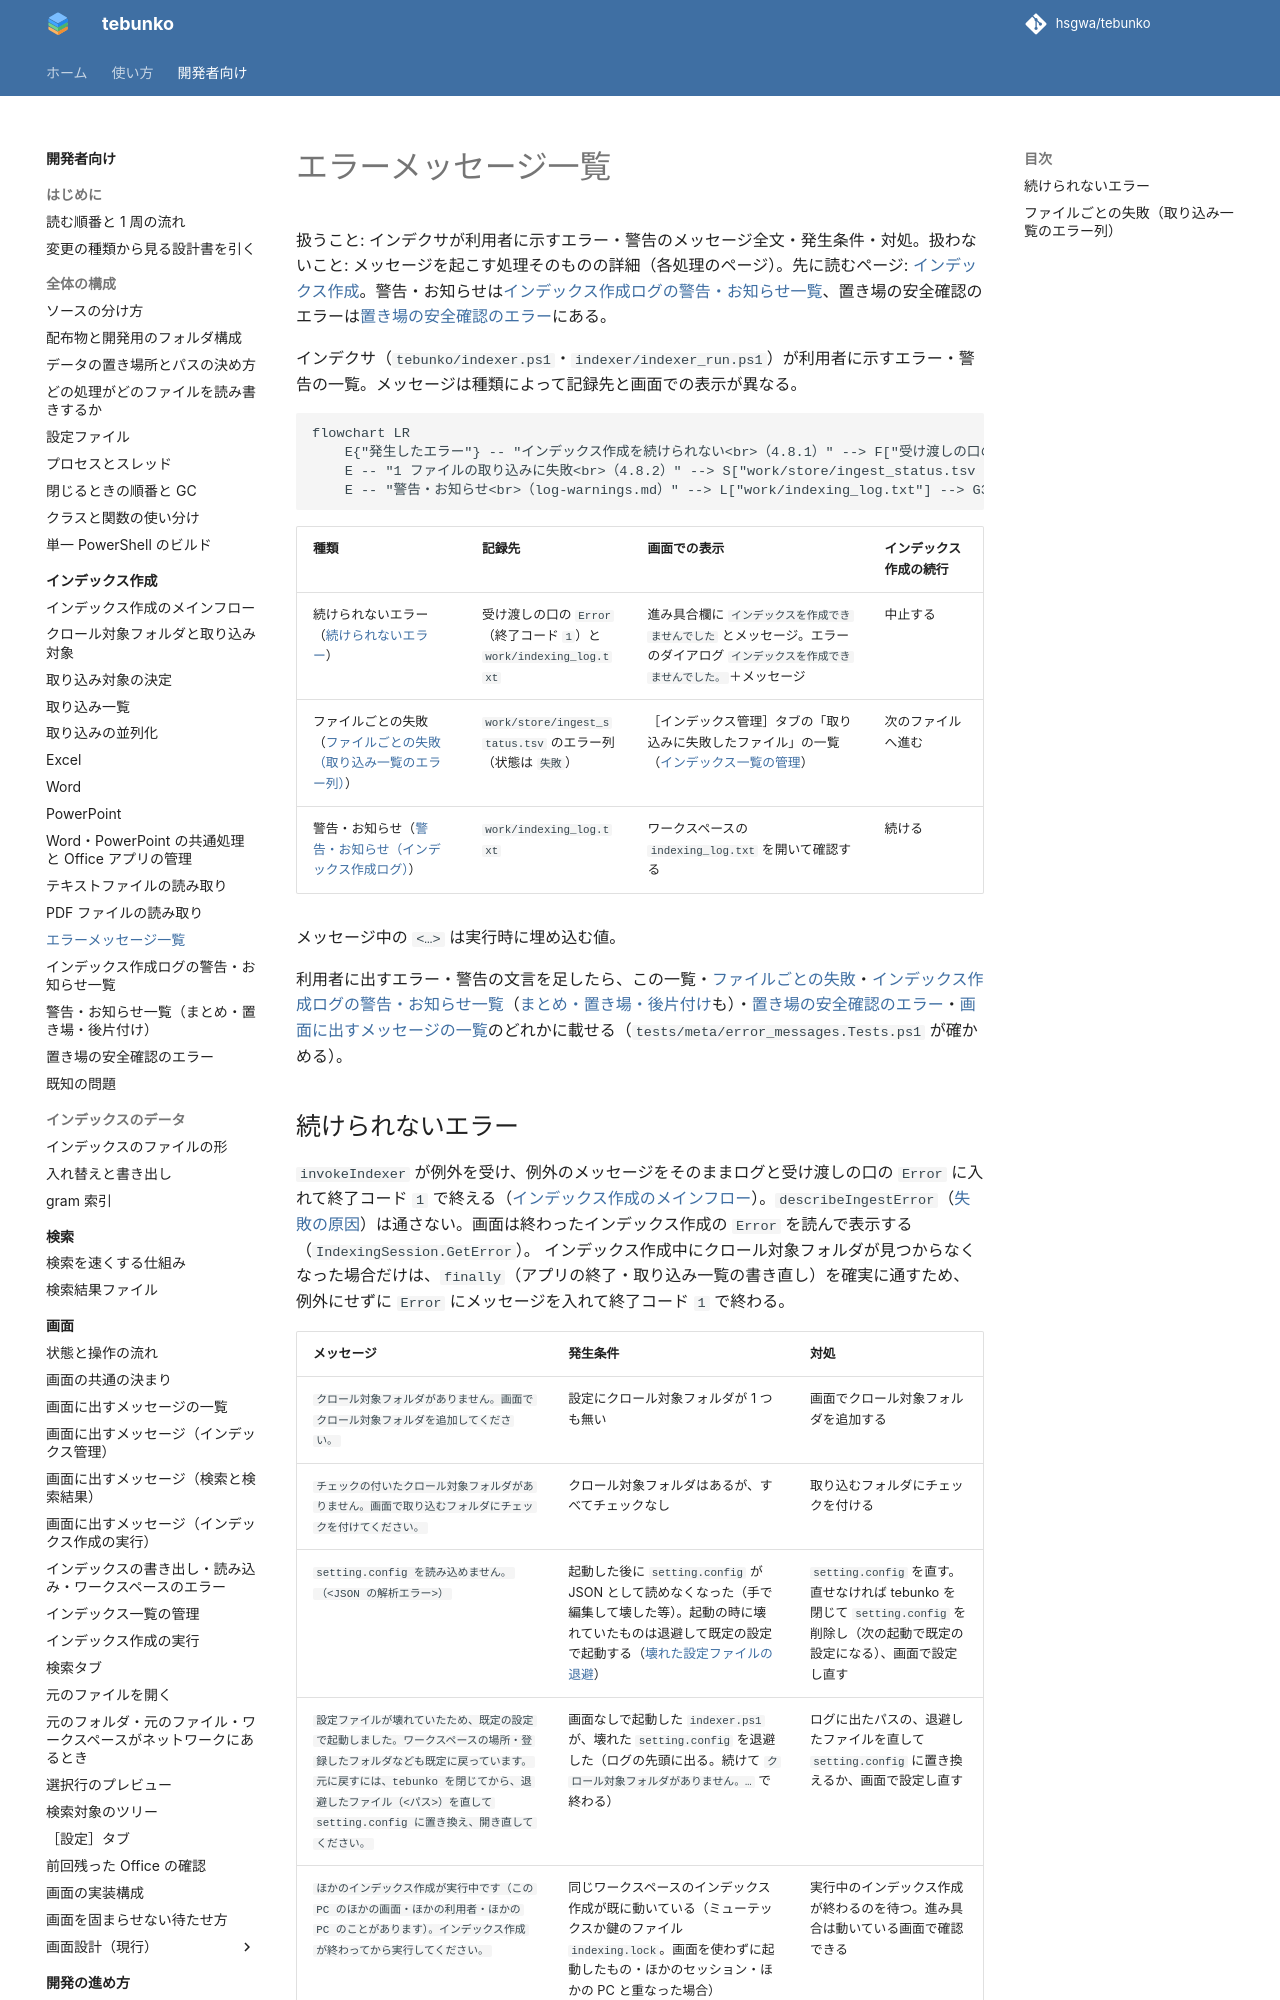

repository: hsgwa/tebunko · page: design/indexing/errors/index.html · generator: mkdocs

# エラーメッセージ一覧

扱うこと: インデクサが利用者に示すエラー・警告のメッセージ全文・発生条件・対処。扱わないこと: メッセージを起こす処理そのものの詳細（各処理のページ）。先に読むページ: [インデックス作成](index.md)。警告・お知らせは[インデックス作成ログの警告・お知らせ一覧](log-warnings.md)、置き場の安全確認のエラーは[置き場の安全確認のエラー](errors-store.md)にある。

インデクサ（`tebunko/indexer.ps1`・`indexer/indexer_run.ps1`）が利用者に示すエラー・警告の一覧。メッセージは種類によって記録先と画面での表示が異なる。

```mermaid
flowchart LR
    E{"発生したエラー"} -- "インデックス作成を続けられない<br>（4.8.1）" --> F["受け渡しの口の Error<br>終了コード 1"] --> G1["画面: 進み具合欄とエラーのダイアログ"]
    E -- "1 ファイルの取り込みに失敗<br>（4.8.2）" --> S["work/store/ingest_status.tsv のエラー列<br>状態は『失敗』"] --> G2["画面: 「取り込みに失敗したファイル」の一覧"]
    E -- "警告・お知らせ<br>（log-warnings.md）" --> L["work/indexing_log.txt"] --> G3["利用者がログのファイルを開く"]
```

| 種類 | 記録先 | 画面での表示 | インデックス作成の続行 |
|---|---|---|---|
| 続けられないエラー（[続けられないエラー](#続けられないエラー)） | 受け渡しの口の `Error`（終了コード `1`）と `work/indexing_log.txt` | 進み具合欄に `インデックスを作成できませんでした` とメッセージ。エラーのダイアログ `インデックスを作成できませんでした。`＋メッセージ | 中止する |
| ファイルごとの失敗（[ファイルごとの失敗（取り込み一覧のエラー列）](errors-ingest.md#ファイルごとの失敗取り込み一覧のエラー列)） | `work/store/ingest_status.tsv` のエラー列（状態は `失敗`） | ［インデックス管理］タブの「取り込みに失敗したファイル」の一覧（[インデックス一覧の管理](../gui/index-tab.md)） | 次のファイルへ進む |
| 警告・お知らせ（[警告・お知らせ（インデックス作成ログ）](log-warnings.md)） | `work/indexing_log.txt` | ワークスペースの `indexing_log.txt` を開いて確認する | 続ける |

メッセージ中の `<…>` は実行時に埋め込む値。

利用者に出すエラー・警告の文言を足したら、この一覧・[ファイルごとの失敗](errors-ingest.md)・[インデックス作成ログの警告・お知らせ一覧](log-warnings.md)（[まとめ・置き場・後片付け](log-warnings-index.md)も）・[置き場の安全確認のエラー](errors-store.md)・[画面に出すメッセージの一覧](../gui/messages.md)のどれかに載せる（`tests/meta/error_messages.Tests.ps1` が確かめる）。
